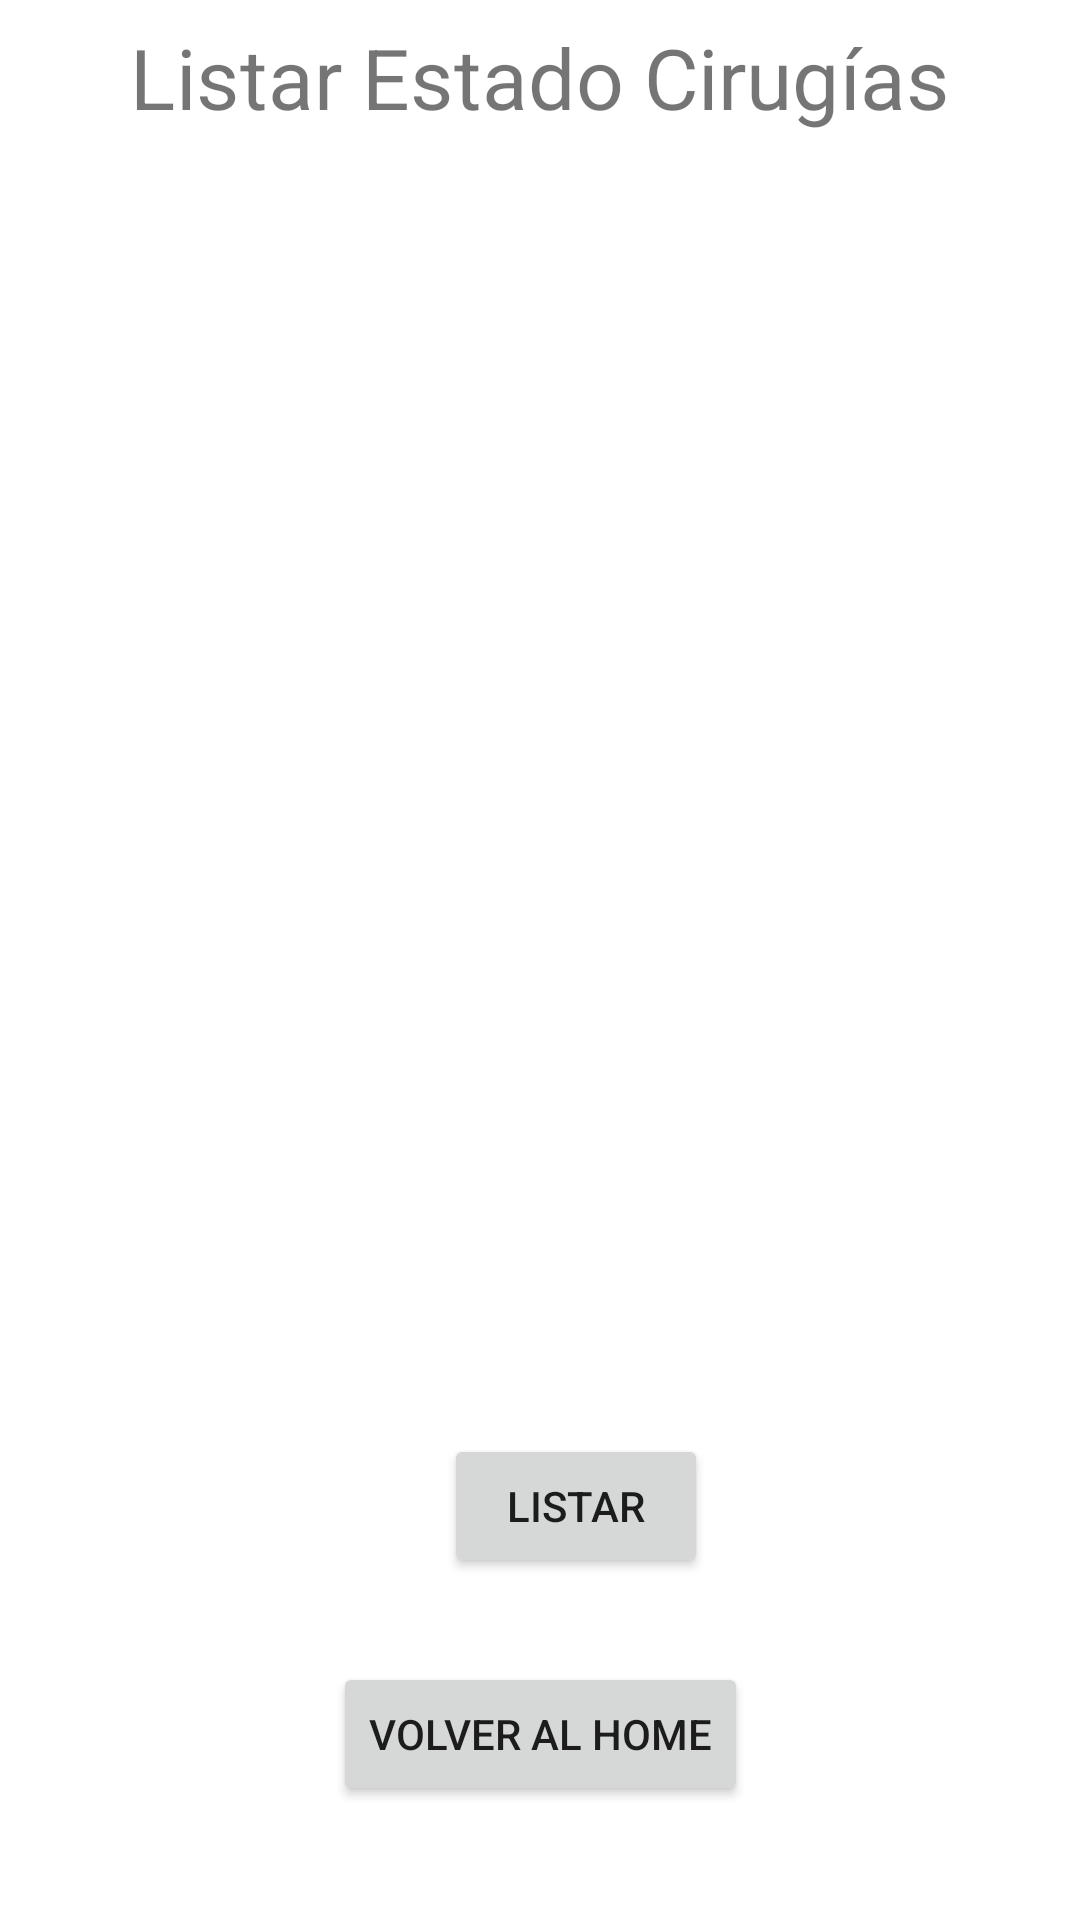

The Android layout XML behind this screen, and the referenced resources:
<!-- AndroidManifest.xml: application theme Theme.TICsProject -->
<!-- res/layout/activity_estado_cirugias.xml -->
<?xml version="1.0" encoding="utf-8"?>
<androidx.constraintlayout.widget.ConstraintLayout xmlns:android="http://schemas.android.com/apk/res/android"
    xmlns:app="http://schemas.android.com/apk/res-auto"
    xmlns:tools="http://schemas.android.com/tools"
    android:layout_width="match_parent"
    android:layout_height="match_parent"
    tools:context=".EstadoCirugiasActivity">

    <ListView
        android:id="@+id/estadosListView"
        android:layout_width="0dp"
        android:layout_height="0dp"
        android:layout_marginBottom="29dp"
        app:layout_constraintBottom_toTopOf="@+id/botonActualizarPaciente3"
        app:layout_constraintEnd_toEndOf="parent"
        app:layout_constraintStart_toStartOf="parent"
        app:layout_constraintTop_toBottomOf="@+id/textView9" />

    <TextView
        android:id="@+id/textView9"
        android:layout_width="wrap_content"
        android:layout_height="wrap_content"
        android:layout_marginTop="16dp"
        android:layout_marginBottom="17dp"
        android:scaleX="2"
        android:scaleY="2"
        android:text="Listar Estado Cirugías"
        app:layout_constraintBottom_toTopOf="@+id/estadosListView"
        app:layout_constraintEnd_toEndOf="parent"
        app:layout_constraintStart_toStartOf="parent"
        app:layout_constraintTop_toTopOf="parent" />

    <Button
        android:id="@+id/botonActualizarPaciente3"
        android:layout_width="wrap_content"
        android:layout_height="wrap_content"
        android:layout_marginStart="37dp"
        android:layout_marginBottom="28dp"
        android:onClick="listarEstados"
        android:text="Listar"
        app:layout_constraintBottom_toTopOf="@+id/botonVolver4"
        app:layout_constraintStart_toStartOf="@+id/botonVolver4"
        app:layout_constraintTop_toBottomOf="@+id/estadosListView" />

    <Button
        android:id="@+id/botonVolver4"
        android:layout_width="wrap_content"
        android:layout_height="wrap_content"
        android:layout_marginBottom="38dp"
        android:onClick="backToHome"
        android:text="Volver al Home"
        app:layout_constraintBottom_toBottomOf="parent"
        app:layout_constraintEnd_toEndOf="parent"
        app:layout_constraintStart_toStartOf="parent"
        app:layout_constraintTop_toBottomOf="@+id/botonActualizarPaciente3" />

</androidx.constraintlayout.widget.ConstraintLayout>
<!-- resources referenced by this layout -->
<resources>
  <style name="Theme.TICsProject" parent="Theme.MaterialComponents.DayNight.DarkActionBar">
          
          <item name="colorPrimary">@color/purple_500</item>
          <item name="colorPrimaryVariant">@color/purple_700</item>
          <item name="colorOnPrimary">@color/white</item>
          
          <item name="colorSecondary">@color/teal_200</item>
          <item name="colorSecondaryVariant">@color/teal_700</item>
          <item name="colorOnSecondary">@color/black</item>
          
          <item name="android:statusBarColor" tools:targetApi="l">?attr/colorPrimaryVariant</item>
          
      </style>
  <!-- not gathered from this repository: default colours our renderer supplied (Android Studio template values) -->
  <color name="purple_500">#FF6200EE</color>
  <color name="purple_700">#FF3700B3</color>
  <color name="teal_200">#FF03DAC5</color>
  <color name="teal_700">#FF018786</color>
  <color name="black">#FF000000</color>
  <color name="white">#FFFFFFFF</color>
</resources>
